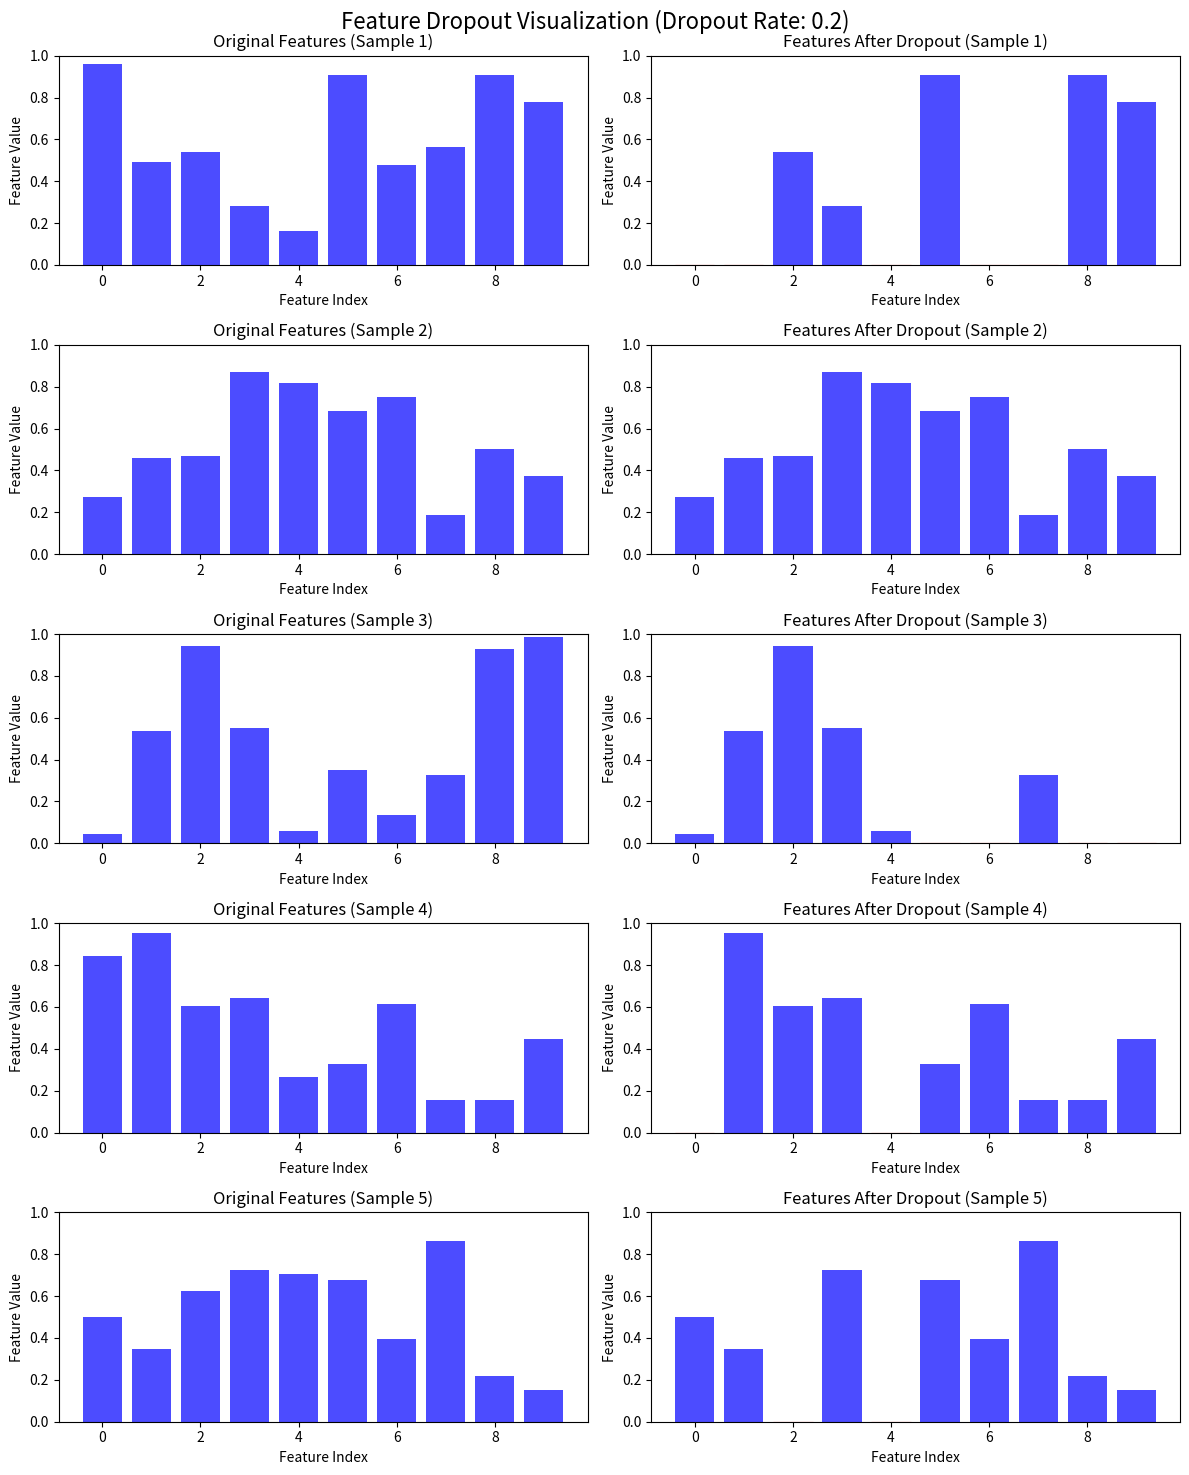

The script that saved this image:
import numpy as np
import matplotlib.pyplot as plt

def feature_dropout(X, dropout_rate=0.2):
    mask = np.random.binomial(1, 1-dropout_rate, size=X.shape)
    return X * mask

def visualize_feature_dropout(n_features=10, n_samples=5, dropout_rate=0.2):
    fig, axs = plt.subplots(n_samples, 2, figsize=(12, 3*n_samples))
    plt.suptitle(f"Feature Dropout Visualization (Dropout Rate: {dropout_rate})", fontsize=16)

    for i in range(n_samples):
        # Generate random feature values
        features = np.random.rand(n_features)
        
        # Apply feature dropout
        features_dropout = feature_dropout(features, dropout_rate)
        
        # Plot original features
        axs[i, 0].bar(range(n_features), features, color='blue', alpha=0.7)
        axs[i, 0].set_ylim(0, 1)
        axs[i, 0].set_title(f"Original Features (Sample {i+1})")
        axs[i, 0].set_xlabel("Feature Index")
        axs[i, 0].set_ylabel("Feature Value")
        
        # Plot features after dropout
        bars = axs[i, 1].bar(range(n_features), features_dropout, color='blue', alpha=0.7)
        axs[i, 1].set_ylim(0, 1)
        axs[i, 1].set_title(f"Features After Dropout (Sample {i+1})")
        axs[i, 1].set_xlabel("Feature Index")
        axs[i, 1].set_ylabel("Feature Value")
        
        # Highlight dropped out features
        for j, bar in enumerate(bars):
            if features_dropout[j] == 0:
                bar.set_color('red')
                bar.set_alpha(0.3)

    plt.tight_layout()
    plt.show()

# Run the visualization
visualize_feature_dropout(n_features=10, n_samples=5, dropout_rate=0.2)